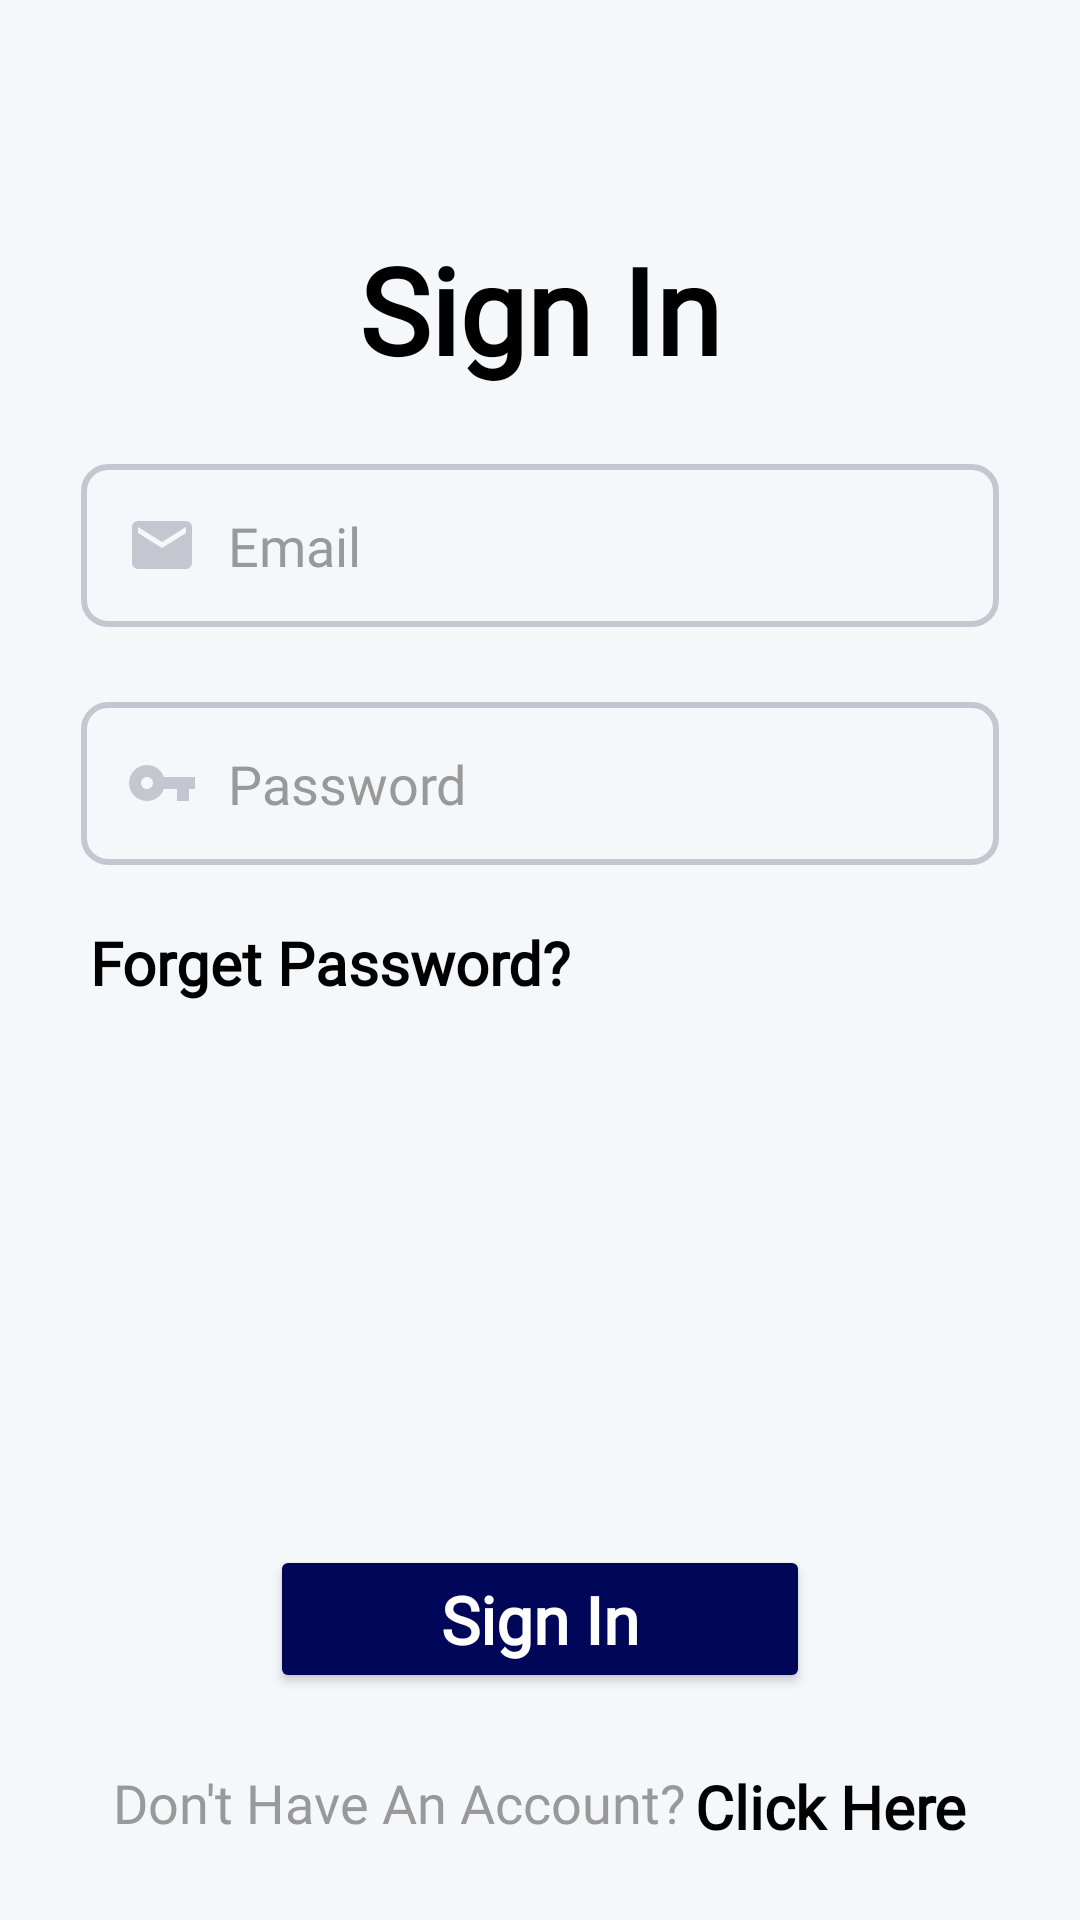

Android layout source for this screen:
<!-- AndroidManifest.xml: application theme Theme.ECommerceApplication -->
<!-- res/layout/activity_login.xml -->
<?xml version="1.0" encoding="utf-8"?>
<androidx.constraintlayout.widget.ConstraintLayout xmlns:android="http://schemas.android.com/apk/res/android"
    xmlns:app="http://schemas.android.com/apk/res-auto"
    xmlns:tools="http://schemas.android.com/tools"
    android:layout_width="match_parent"
    android:layout_height="match_parent"
    android:background="@drawable/reg_bg"
    tools:context=".ui.auth.LoginActivity">

    <TextView
        android:id="@+id/textView3"
        android:layout_width="wrap_content"
        android:layout_height="wrap_content"
        android:fontFamily="@font/roboto_flex"
        android:text="@string/login"
        android:textColor="@color/black"
        android:textSize="40sp"
        android:textStyle="bold"
        app:layout_constraintBottom_toBottomOf="parent"
        app:layout_constraintEnd_toEndOf="parent"
        app:layout_constraintStart_toStartOf="parent"
        app:layout_constraintTop_toTopOf="parent"
        app:layout_constraintVertical_bias="0.13" />


    <EditText
        android:id="@+id/email"
        android:layout_width="0dp"
        android:layout_height="wrap_content"
        android:layout_marginTop="25dp"
        android:background="@drawable/edit_text_bg"
        android:drawableStart="@drawable/baseline_email_24"
        android:drawablePadding="10dp"
        android:elevation="3dp"
        android:fontFamily="@font/roboto_flex"
        android:gravity="center_vertical"
        android:hint="@string/email"
        android:inputType="textEmailAddress"
        android:padding="15dp"
        android:textColor="@color/black"
        android:textColorHint="@color/g_gray900"
        app:layout_constraintEnd_toEndOf="parent"
        app:layout_constraintStart_toStartOf="parent"
        app:layout_constraintTop_toBottomOf="@+id/textView3"
        app:layout_constraintWidth_percent="0.85" />


    <EditText
        android:id="@+id/password"
        android:layout_width="0dp"
        android:layout_height="wrap_content"
        android:layout_marginTop="25dp"
        android:background="@drawable/edit_text_bg"
        android:drawableStart="@drawable/ic_baseline_vpn_key_24"
        android:drawablePadding="10dp"
        android:elevation="3dp"
        android:fontFamily="@font/roboto_flex"
        android:gravity="center_vertical"
        android:hint="@string/password"
        android:inputType="numberPassword"
        android:padding="15dp"
        android:textColor="@color/black"
        android:textColorHint="@color/g_gray900"
        app:layout_constraintEnd_toEndOf="parent"
        app:layout_constraintStart_toStartOf="parent"
        app:layout_constraintTop_toBottomOf="@+id/email"
        app:layout_constraintWidth_percent="0.85" />

    <Button
        android:id="@+id/signin"
        android:layout_width="0dp"
        android:layout_height="wrap_content"
        android:backgroundTint="@color/g_dark_blue"
        android:fontFamily="@font/roboto_flex"
        android:padding="10dp"
        android:text="@string/login"
        android:textAllCaps="false"
        android:textColor="@color/white"
        android:textSize="22sp"
        android:textStyle="bold"
        app:layout_constraintBottom_toBottomOf="parent"
        app:layout_constraintEnd_toEndOf="parent"
        app:layout_constraintStart_toStartOf="parent"
        app:layout_constraintTop_toBottomOf="@+id/password"
        app:layout_constraintVertical_bias="0.75"
        app:layout_constraintWidth_percent="0.5" />


    <RelativeLayout
        android:layout_width="match_parent"
        android:layout_height="wrap_content"
        android:gravity="center"
        app:layout_constraintBottom_toBottomOf="parent"
        app:layout_constraintEnd_toEndOf="parent"
        app:layout_constraintStart_toStartOf="parent"
        app:layout_constraintTop_toBottomOf="@+id/signin">

        <TextView
            android:id="@+id/asking"
            android:layout_width="wrap_content"
            android:layout_height="wrap_content"
            android:fontFamily="@font/roboto_flex"
            android:text="@string/asking"
            android:textColor="@color/g_gray900"
            android:textSize="18sp"
            app:layout_constraintHorizontal_bias="0.1"
            app:layout_constraintVertical_bias="0.2" />


        <TextView
            android:id="@+id/textView5"
            android:layout_width="wrap_content"
            android:layout_height="wrap_content"
            android:layout_marginStart="3dp"
            android:layout_toEndOf="@id/asking"
            android:fontFamily="@font/roboto_flex"
            android:onClick="signUp"
            android:text="@string/click_here"
            android:textColor="@color/black"
            android:textSize="20sp"
            android:textStyle="bold" />

    </RelativeLayout>


    <TextView
        android:id="@+id/rememberMe"
        android:layout_width="wrap_content"
        android:layout_height="wrap_content"
        android:layout_marginStart="3dp"
        android:fontFamily="@font/roboto_flex"
        android:onClick="signUp"
        android:text="Forget Password?"
        android:textColor="@color/black"
        android:textSize="20sp"
        android:textStyle="bold"
        app:layout_constraintBottom_toTopOf="@+id/signin"
        app:layout_constraintStart_toStartOf="@+id/password"
        app:layout_constraintTop_toBottomOf="@+id/errorPassword"
        app:layout_constraintVertical_bias="0.00" />

    <TextView
        android:id="@+id/errorEmail"
        android:layout_width="wrap_content"
        android:layout_height="wrap_content"
        android:fontFamily="@font/roboto_flex"
        android:text="@string/please_enter_email"
        android:textColor="@color/error"
        android:visibility="invisible"
        app:layout_constraintEnd_toEndOf="@+id/email"
        app:layout_constraintHorizontal_bias="0.92"
        app:layout_constraintStart_toStartOf="@+id/email"
        app:layout_constraintTop_toBottomOf="@+id/email" />

    <TextView
        android:id="@+id/errorPassword"
        android:layout_width="wrap_content"
        android:layout_height="wrap_content"
        android:fontFamily="@font/roboto_flex"
        android:text="@string/please_enter_password"
        android:textColor="@color/error"
        android:visibility="invisible"
        app:layout_constraintEnd_toEndOf="@+id/password"
        app:layout_constraintHorizontal_bias="0.92"
        app:layout_constraintStart_toStartOf="@+id/password"
        app:layout_constraintTop_toBottomOf="@+id/password" />


</androidx.constraintlayout.widget.ConstraintLayout>
<!-- resources referenced by this layout -->
<resources>
  <color name="black">#FF000000</color>
  <color name="error">#710F0E</color>
  <color name="g_dark_blue">#000759</color>
  <color name="g_gray900">#999999</color>
  <color name="white">#FFFFFFFF</color>
  <!-- drawable baseline_email_24 (drawable) -->
  <vector android:height="24dp" android:tint="@color/new_green"
      android:viewportHeight="24" android:viewportWidth="24"
      android:width="24dp" xmlns:android="http://schemas.android.com/apk/res/android">
      <path android:fillColor="@android:color/white" android:pathData="M20,4L4,4c-1.1,0 -1.99,0.9 -1.99,2L2,18c0,1.1 0.9,2 2,2h16c1.1,0 2,-0.9 2,-2L22,6c0,-1.1 -0.9,-2 -2,-2zM20,8l-8,5 -8,-5L4,6l8,5 8,-5v2z"/>
  </vector>
  <!-- drawable edit_text_bg (drawable) -->
  <?xml version="1.0" encoding="utf-8"?>
  <shape xmlns:android="http://schemas.android.com/apk/res/android">
  
      <corners android:radius="8dp"/>
      <stroke android:color="@color/new_green" android:width="2dp"/>
  </shape>
  <!-- drawable ic_baseline_vpn_key_24 (drawable) -->
  <vector android:height="24dp" android:tint="@color/new_green"
      android:viewportHeight="24" android:viewportWidth="24"
      android:width="24dp" xmlns:android="http://schemas.android.com/apk/res/android">
      <path android:fillColor="@android:color/white" android:pathData="M12.65,10C11.83,7.67 9.61,6 7,6c-3.31,0 -6,2.69 -6,6s2.69,6 6,6c2.61,0 4.83,-1.67 5.65,-4H17v4h4v-4h2v-4H12.65zM7,14c-1.1,0 -2,-0.9 -2,-2s0.9,-2 2,-2 2,0.9 2,2 -0.9,2 -2,2z"/>
  </vector>
  <!-- drawable reg_bg (drawable) -->
  <selector xmlns:android="http://schemas.android.com/apk/res/android">
      <item>
          <color android:color="@color/new_bg"/>
      </item>
  </selector>
  <string name="asking">Don\'t Have An Account?</string>
  <string name="click_here">Click Here</string>
  <string name="email">Email</string>
  <string name="login">Sign In</string>
  <string name="password">Password</string>
  <string name="please_enter_email">Please Enter Email*</string>
  <string name="please_enter_password">Please Enter Password*</string>
  <style name="Theme.ECommerceApplication" parent="Base.Theme.ECommerceApplication" />
  <color name="new_green">#c6c6d0</color>
  <color name="new_bg">#F5F8FA</color>
  <style name="Base.Theme.ECommerceApplication" parent="Theme.MaterialComponents.DayNight.NoActionBar">
          
          <item name="colorPrimary">@color/g_dark_blue</item>
          <item name="colorPrimaryDark">@color/g_dark_blue</item>
      </style>
</resources>
